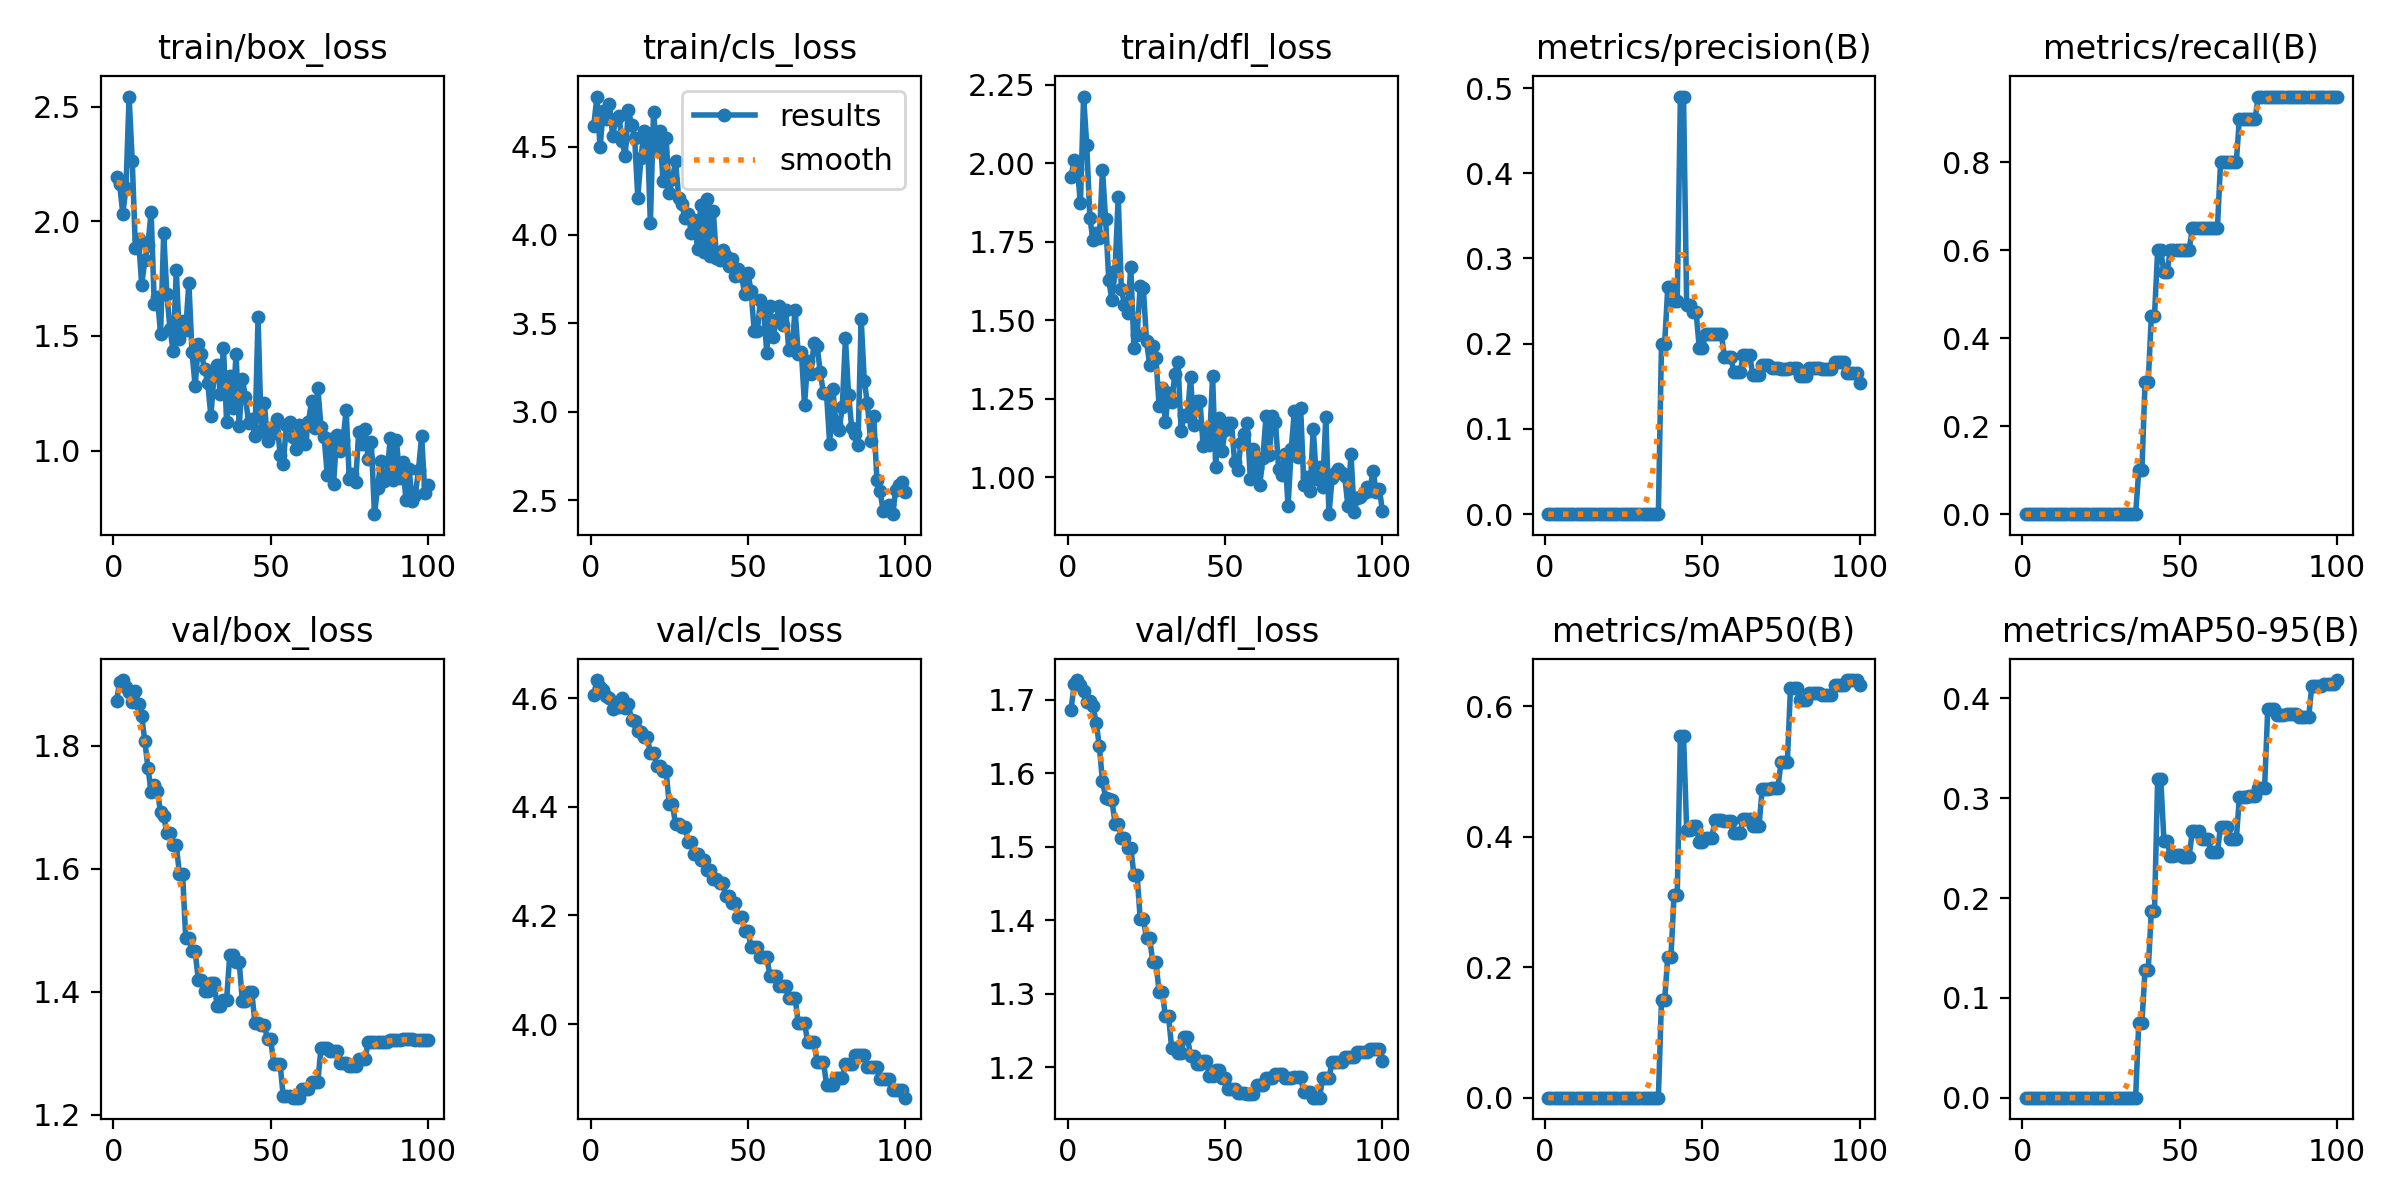

Source data for this figure (header and first rows):
epoch, time, train/box_loss, train/cls_loss, train/dfl_loss, metrics/precision(B), metrics/recall(B), metrics/mAP50(B), metrics/mAP50-95(B), val/box_loss, val/cls_loss, val/dfl_loss, lr/pg0, lr/pg1, lr/pg2
1, 3.755, 2.195, 4.618, 1.956, 0, 0, 0, 0, 1.873, 4.606, 1.687, 0, 0, 0
2, 7.168, 2.162, 4.783, 2.009, 0, 0, 0, 0, 1.904, 4.634, 1.721, 4.12872e-06, 4.12872e-06, 4.12872e-06
3, 10.51, 2.034, 4.497, 1.981, 0, 0, 0, 0, 1.907, 4.621, 1.727, 8.17487e-06, 8.17487e-06, 8.17487e-06
4, 13.93, 2.144, 4.7, 1.872, 0, 0, 0, 0, 1.896, 4.616, 1.72, 1.21385e-05, 1.21385e-05, 1.21385e-05
5, 17.47, 2.544, 4.657, 2.212, 0, 0, 0, 0, 1.887, 4.604, 1.711, 1.60195e-05, 1.60195e-05, 1.60195e-05
6, 20.97, 2.262, 4.742, 2.057, 0, 0, 0, 0, 1.871, 4.6, 1.697, 1.98179e-05, 1.98179e-05, 1.98179e-05
7, 24.38, 1.884, 4.56, 1.826, 0, 0, 0, 0, 1.889, 4.58, 1.698, 2.35338e-05, 2.35338e-05, 2.35338e-05
8, 27.77, 1.923, 4.654, 1.754, 0, 0, 0, 0, 1.868, 4.588, 1.691, 2.71671e-05, 2.71671e-05, 2.71671e-05
9, 31.34, 1.724, 4.674, 1.777, 0, 0, 0, 0, 1.849, 4.585, 1.669, 3.07179e-05, 3.07179e-05, 3.07179e-05
10, 34.98, 1.83, 4.531, 1.762, 0, 0, 0, 0, 1.808, 4.601, 1.637, 3.41861e-05, 3.41861e-05, 3.41861e-05
11, 38.89, 1.898, 4.449, 1.979, 0, 0, 0, 0, 1.764, 4.583, 1.589, 3.75717e-05, 3.75717e-05, 3.75717e-05
12, 42.73, 2.042, 4.708, 1.821, 0, 0, 0, 0, 1.726, 4.589, 1.567, 4.08748e-05, 4.08748e-05, 4.08748e-05
13, 46.09, 1.638, 4.623, 1.628, 0, 0, 0, 0, 1.736, 4.56, 1.566, 4.40952e-05, 4.40952e-05, 4.40952e-05
14, 50.42, 1.671, 4.546, 1.563, 0, 0, 0, 0, 1.726, 4.558, 1.563, 4.72332e-05, 4.72332e-05, 4.72332e-05
15, 55.57, 1.509, 4.212, 1.656, 0, 0, 0, 0, 1.692, 4.54, 1.532, 5.02885e-05, 5.02885e-05, 5.02885e-05
16, 59, 1.947, 4.436, 1.893, 0, 0, 0, 0, 1.686, 4.538, 1.532, 5.32613e-05, 5.32613e-05, 5.32613e-05
17, 62.7, 1.683, 4.588, 1.599, 0, 0, 0, 0, 1.658, 4.529, 1.512, 5.61516e-05, 5.61516e-05, 5.61516e-05
18, 66.09, 1.531, 4.576, 1.548, 0, 0, 0, 0, 1.658, 4.529, 1.512, 5.89592e-05, 5.89592e-05, 5.89592e-05
19, 69.59, 1.434, 4.067, 1.524, 0, 0, 0, 0, 1.638, 4.499, 1.499, 6.16843e-05, 6.16843e-05, 6.16843e-05
20, 73.06, 1.786, 4.693, 1.669, 0, 0, 0, 0, 1.638, 4.499, 1.499, 6.43268e-05, 6.43268e-05, 6.43268e-05
21, 76.58, 1.488, 4.497, 1.412, 0, 0, 0, 0, 1.592, 4.475, 1.462, 6.68868e-05, 6.68868e-05, 6.68868e-05
22, 80.15, 1.564, 4.59, 1.452, 0, 0, 0, 0, 1.592, 4.475, 1.462, 6.93642e-05, 6.93642e-05, 6.93642e-05
23, 83.61, 1.527, 4.306, 1.609, 0, 0, 0, 0, 1.488, 4.465, 1.402, 7.1759e-05, 7.1759e-05, 7.1759e-05
24, 87.16, 1.731, 4.549, 1.601, 0, 0, 0, 0, 1.488, 4.465, 1.402, 7.40713e-05, 7.40713e-05, 7.40713e-05
25, 90.68, 1.428, 4.238, 1.433, 0, 0, 0, 0, 1.466, 4.405, 1.376, 7.6301e-05, 7.6301e-05, 7.6301e-05
26, 94.05, 1.28, 4.316, 1.357, 0, 0, 0, 0, 1.466, 4.405, 1.376, 7.84481e-05, 7.84481e-05, 7.84481e-05
27, 97.57, 1.465, 4.416, 1.416, 0, 0, 0, 0, 1.419, 4.368, 1.343, 8.05127e-05, 8.05127e-05, 8.05127e-05
28, 101, 1.419, 4.211, 1.38, 0, 0, 0, 0, 1.419, 4.368, 1.343, 8.24947e-05, 8.24947e-05, 8.24947e-05
29, 104.5, 1.356, 4.173, 1.226, 0, 0, 0, 0, 1.401, 4.363, 1.303, 8.43941e-05, 8.43941e-05, 8.43941e-05
30, 108, 1.296, 4.095, 1.284, 0, 0, 0, 0, 1.401, 4.363, 1.303, 8.6211e-05, 8.6211e-05, 8.6211e-05
31, 111.5, 1.15, 4.12, 1.174, 0, 0, 0, 0, 1.415, 4.336, 1.27, 8.79453e-05, 8.79453e-05, 8.79453e-05
32, 114.8, 1.331, 4.013, 1.268, 0, 0, 0, 0, 1.415, 4.336, 1.27, 8.9597e-05, 8.9597e-05, 8.9597e-05
33, 118.2, 1.372, 4.084, 1.238, 0, 0, 0, 0, 1.377, 4.314, 1.226, 9.11662e-05, 9.11662e-05, 9.11662e-05
34, 121.7, 1.248, 3.923, 1.328, 0, 0, 0, 0, 1.377, 4.314, 1.226, 9.26528e-05, 9.26528e-05, 9.26528e-05
35, 125.2, 1.448, 4.169, 1.366, 0, 0, 0, 0, 1.387, 4.303, 1.219, 9.40569e-05, 9.40569e-05, 9.40569e-05
36, 128.7, 1.126, 3.905, 1.148, 0, 0, 0, 0, 1.387, 4.303, 1.219, 9.53783e-05, 9.53783e-05, 9.53783e-05
37, 132.2, 1.325, 4.202, 1.196, 0.2, 0.1, 0.15, 0.075, 1.46, 4.283, 1.241, 9.66172e-05, 9.66172e-05, 9.66172e-05
38, 135.7, 1.184, 3.879, 1.194, 0.2, 0.1, 0.15, 0.075, 1.46, 4.283, 1.241, 9.77736e-05, 9.77736e-05, 9.77736e-05
39, 139.3, 1.421, 4.135, 1.317, 0.2667, 0.3, 0.2163, 0.1281, 1.448, 4.266, 1.216, 9.88473e-05, 9.88473e-05, 9.88473e-05
40, 142.8, 1.107, 3.87, 1.165, 0.2667, 0.3, 0.2163, 0.1281, 1.448, 4.266, 1.216, 9.98386e-05, 9.98386e-05, 9.98386e-05
41, 146.2, 1.312, 3.857, 1.243, 0.25, 0.45, 0.311, 0.1865, 1.386, 4.259, 1.205, 0.0001007, 0.0001007, 0.0001007
42, 149.7, 1.232, 3.916, 1.242, 0.25, 0.45, 0.311, 0.1865, 1.386, 4.259, 1.205, 0.0001016, 0.0001016, 0.0001016
43, 153.2, 1.12, 3.881, 1.098, 0.49, 0.6, 0.5547, 0.319, 1.399, 4.235, 1.209, 0.0001023, 0.0001023, 0.0001023
44, 156.6, 1.137, 3.826, 1.154, 0.49, 0.6, 0.5547, 0.319, 1.399, 4.235, 1.209, 0.000103, 0.000103, 0.000103
45, 160, 1.064, 3.861, 1.101, 0.245, 0.55, 0.4101, 0.2575, 1.35, 4.223, 1.188, 0.0001036, 0.0001036, 0.0001036
46, 163.4, 1.582, 3.771, 1.322, 0.245, 0.55, 0.4101, 0.2575, 1.35, 4.223, 1.188, 0.0001041, 0.0001041, 0.0001041
47, 166.8, 1.085, 3.807, 1.032, 0.2372, 0.6, 0.4157, 0.2426, 1.345, 4.197, 1.196, 0.0001045, 0.0001045, 0.0001045
48, 170.2, 1.208, 3.766, 1.189, 0.2372, 0.6, 0.4157, 0.2426, 1.345, 4.197, 1.196, 0.0001048, 0.0001048, 0.0001048
49, 173.7, 1.041, 3.664, 1.082, 0.195, 0.6, 0.3914, 0.2433, 1.323, 4.172, 1.186, 0.000105, 0.000105, 0.000105
50, 177.1, 1.089, 3.784, 1.151, 0.195, 0.6, 0.3914, 0.2433, 1.323, 4.172, 1.186, 0.0001052, 0.0001052, 0.0001052
51, 180.5, 1.074, 3.684, 1.173, 0.2117, 0.6, 0.3977, 0.2409, 1.282, 4.142, 1.171, 0.0001053, 0.0001053, 0.0001053
52, 183.9, 1.136, 3.458, 1.173, 0.2117, 0.6, 0.3977, 0.2409, 1.282, 4.142, 1.171, 0.0001053, 0.0001053, 0.0001053
53, 187.3, 0.9814, 3.457, 1.049, 0.2117, 0.6, 0.3977, 0.2409, 1.282, 4.142, 1.171, 0.0001052, 0.0001052, 0.0001052
54, 190.8, 0.9432, 3.634, 1.021, 0.2117, 0.65, 0.426, 0.2666, 1.23, 4.124, 1.165, 0.000105, 0.000105, 0.000105
55, 194.2, 1.111, 3.577, 1.109, 0.2117, 0.65, 0.426, 0.2666, 1.23, 4.124, 1.165, 0.0001048, 0.0001048, 0.0001048
56, 197.5, 1.123, 3.334, 1.137, 0.2117, 0.65, 0.426, 0.2666, 1.23, 4.124, 1.165, 0.0001045, 0.0001045, 0.0001045
57, 201, 1.057, 3.599, 1.173, 0.1848, 0.65, 0.424, 0.2589, 1.228, 4.089, 1.164, 0.0001041, 0.0001041, 0.0001041
58, 204.4, 1.008, 3.422, 0.9951, 0.1848, 0.65, 0.424, 0.2589, 1.228, 4.089, 1.164, 0.0001036, 0.0001036, 0.0001036
59, 207.8, 1.113, 3.518, 1.088, 0.1848, 0.65, 0.424, 0.2589, 1.228, 4.089, 1.164, 0.000103, 0.000103, 0.000103
60, 211.3, 1.063, 3.601, 1.029, 0.1662, 0.65, 0.406, 0.246, 1.242, 4.07, 1.176, 0.0001023, 0.0001023, 0.0001023
... 40 more rows
